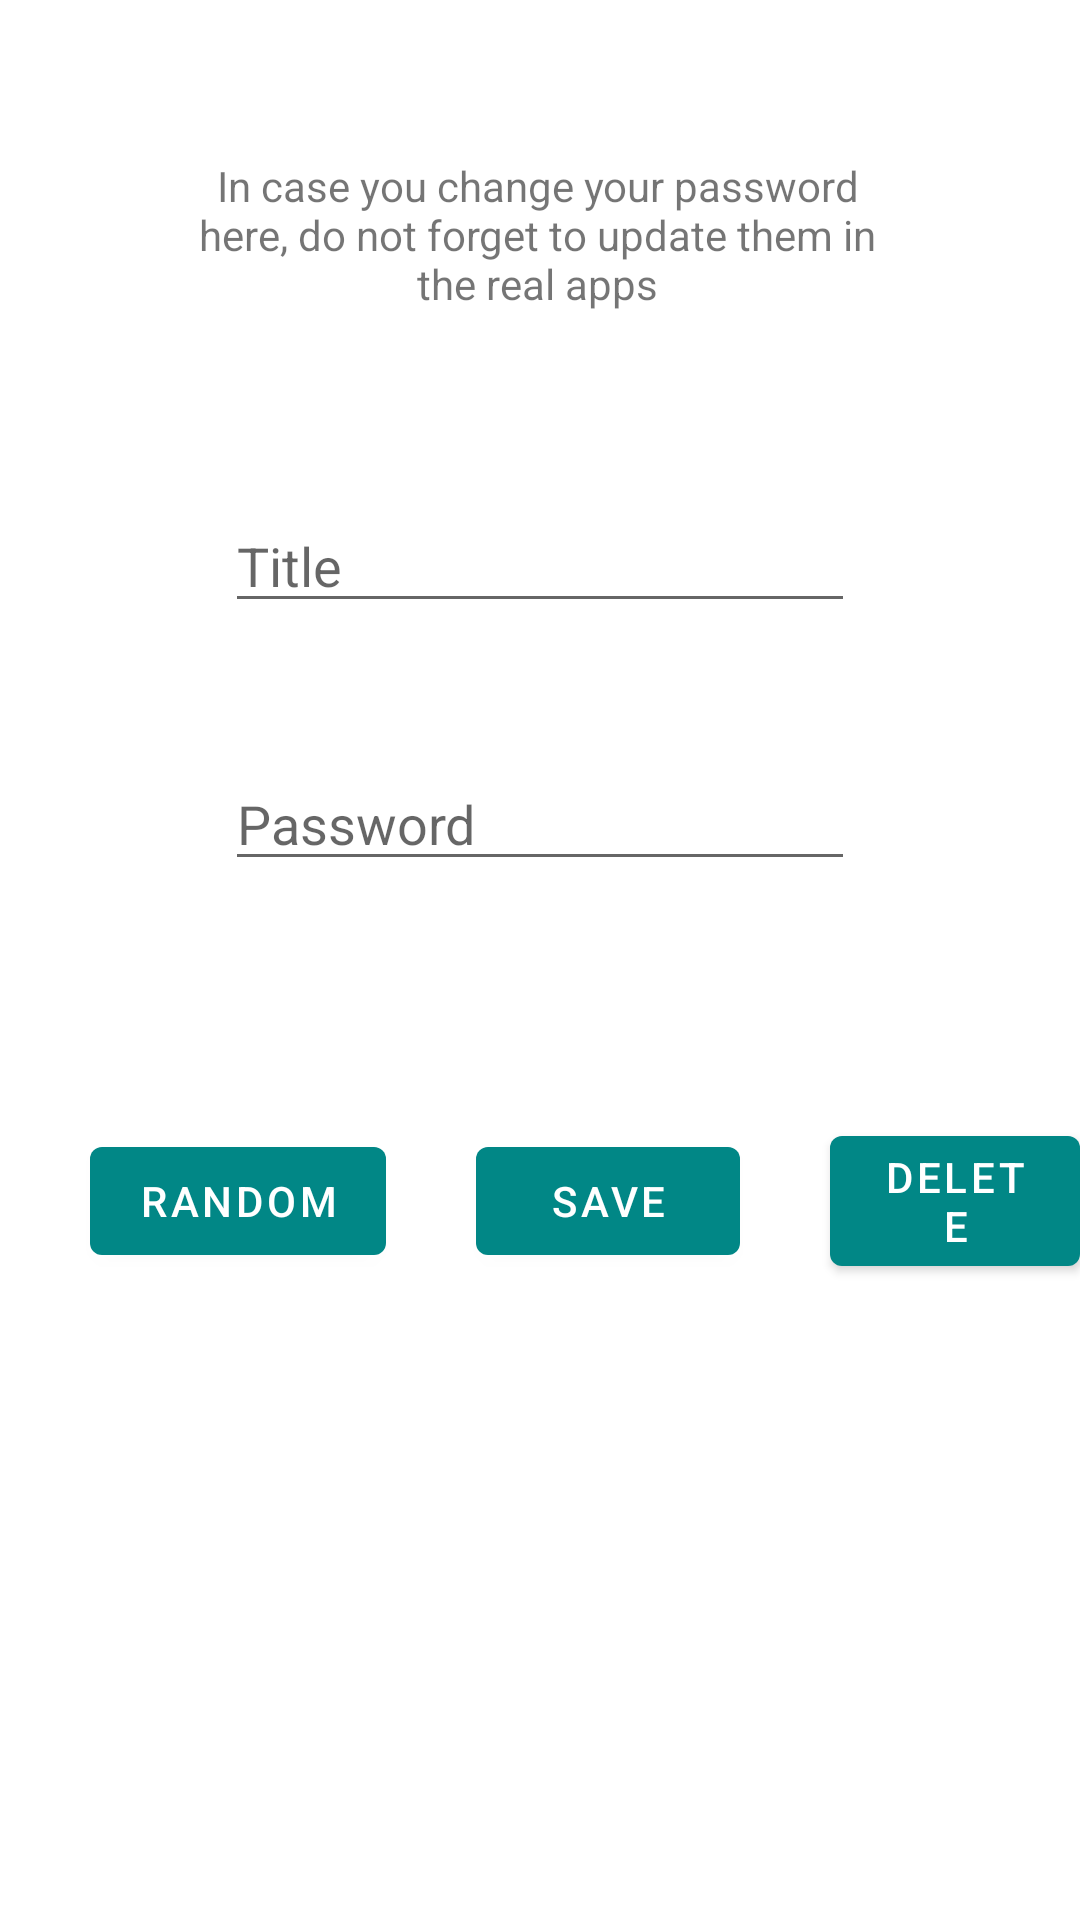

The Android layout XML behind this screen, and the referenced resources:
<!-- AndroidManifest.xml: application theme Theme.SafePassword -->
<!-- res/layout/activity_password_details.xml -->
<?xml version="1.0" encoding="utf-8"?>
<androidx.constraintlayout.widget.ConstraintLayout xmlns:android="http://schemas.android.com/apk/res/android"
    xmlns:app="http://schemas.android.com/apk/res-auto"
    xmlns:tools="http://schemas.android.com/tools"
    android:layout_width="match_parent"
    android:layout_height="match_parent"
    tools:context=".PasswordDetails">

    <EditText
        android:id="@+id/detailTitleText"
        android:layout_width="wrap_content"
        android:layout_height="wrap_content"
        android:ems="10"
        android:hint="Title"
        android:inputType="textPersonName"
        app:layout_constraintBottom_toBottomOf="parent"
        app:layout_constraintEnd_toEndOf="parent"
        app:layout_constraintStart_toStartOf="parent"
        app:layout_constraintTop_toTopOf="parent"
        app:layout_constraintVertical_bias="0.278" />

    <EditText
        android:id="@+id/detailPasswordText"
        android:layout_width="wrap_content"
        android:layout_height="wrap_content"
        android:ems="10"
        android:hint="Password"
        android:inputType="textPersonName"
        app:layout_constraintBottom_toBottomOf="parent"
        app:layout_constraintEnd_toEndOf="@+id/detailTitleText"
        app:layout_constraintHorizontal_bias="0.0"
        app:layout_constraintStart_toStartOf="@+id/detailTitleText"
        app:layout_constraintTop_toBottomOf="@+id/detailTitleText"
        app:layout_constraintVertical_bias="0.114" />


    <TextView
        android:id="@+id/detailInfoText"
        android:layout_width="241dp"
        android:layout_height="95dp"
        android:gravity="center"
        android:text="In case you change your password here, do not forget to update them in the real apps"
        app:layout_constraintBottom_toBottomOf="parent"
        app:layout_constraintEnd_toEndOf="parent"
        app:layout_constraintHorizontal_bias="0.494"
        app:layout_constraintStart_toStartOf="parent"
        app:layout_constraintTop_toTopOf="parent"
        app:layout_constraintVertical_bias="0.056" />

    <LinearLayout
        android:layout_width="match_parent"
        android:layout_height="wrap_content"
        android:layout_marginTop="62dp"
        android:orientation="horizontal"
        app:layout_constraintBottom_toBottomOf="parent"
        app:layout_constraintEnd_toEndOf="parent"
        app:layout_constraintHorizontal_bias="1.0"
        app:layout_constraintStart_toStartOf="parent"
        app:layout_constraintTop_toBottomOf="@+id/detailPasswordText"
        app:layout_constraintVertical_bias="0.074">

        <Button
            android:id="@+id/randomButton"
            android:layout_width="wrap_content"
            android:layout_height="wrap_content"
            android:layout_gravity="start|center"
            android:text="Random"
            android:layout_marginStart="30dp"
            android:textColor="#FFFFFF" />

        <Button
            android:id="@+id/saveButton"
            android:layout_width="wrap_content"
            android:layout_height="wrap_content"
            android:layout_gravity="center"
            android:layout_marginStart="30dp"
            android:text="Save"
            android:textColor="#FFFFFF" />

        <Button
            android:id="@+id/deleteButton"
            android:layout_width="wrap_content"
            android:layout_height="wrap_content"
            android:layout_gravity="end|center"
            android:layout_marginStart="30dp"
            android:text="Delete"
            android:textColor="#FFFFFF" />


    </LinearLayout>

</androidx.constraintlayout.widget.ConstraintLayout>
<!-- resources referenced by this layout -->
<resources>
  <style name="Theme.SafePassword" parent="Theme.MaterialComponents.DayNight.DarkActionBar">
          
          <item name="colorPrimary">@color/teal_700</item>
          <item name="colorPrimaryVariant">@color/teal_200</item>
          <item name="colorOnPrimary">@color/teal_700</item>
          
          <item name="colorSecondary">@color/teal_200</item>
          <item name="colorSecondaryVariant">@color/teal_700</item>
          <item name="colorOnSecondary">@color/black</item>
          
          <item name="android:statusBarColor" tools:targetApi="l">?attr/colorPrimaryVariant</item>
          
      </style>
  <!-- not gathered from this repository: default colours our renderer supplied (Android Studio template values) -->
  <color name="teal_200">#FF03DAC5</color>
  <color name="teal_700">#FF018786</color>
  <color name="black">#FF000000</color>
</resources>
